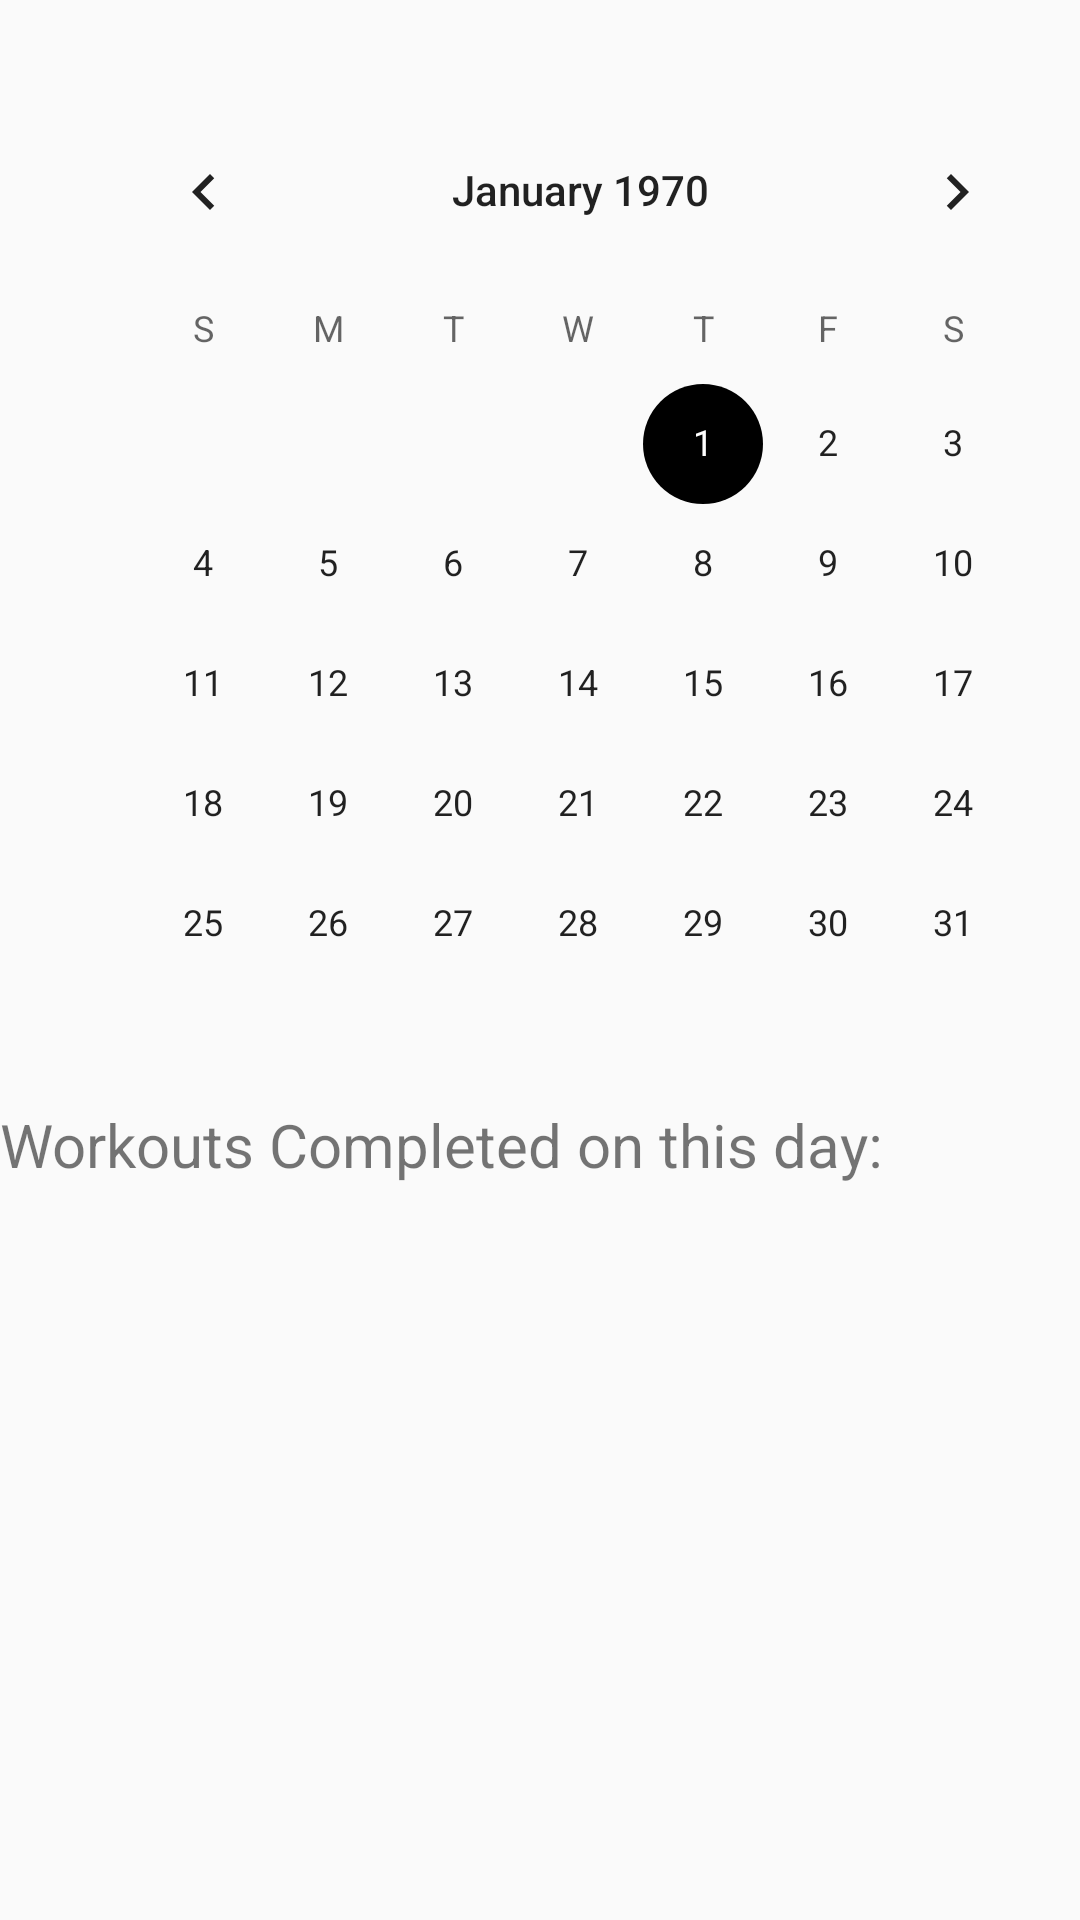

Produce the Android XML layout that renders to this screen, including the resource entries it uses.
<!-- AndroidManifest.xml: application theme AppTheme -->
<!-- res/layout/fragment_history.xml -->
<?xml version="1.0" encoding="utf-8"?>
<RelativeLayout
    xmlns:android="http://schemas.android.com/apk/res/android"
    xmlns:tools="http://schemas.android.com/tools"
    android:layout_width="match_parent"
    android:layout_height="match_parent"
    tools:context="com.example.gymguide.HomeActivity">

    <CalendarView
        android:id="@+id/calendarView"
        android:layout_width="wrap_content"
        android:layout_height="wrap_content"
        android:layout_alignParentStart="true"
        android:layout_alignParentTop="true"
        android:layout_marginStart="27dp"
        android:layout_marginTop="30dp" />

    <android.support.v7.widget.RecyclerView
        android:id="@+id/days_completed_workouts_recyclerview"
        android:layout_width="match_parent"
        android:layout_height="match_parent"
        android:layout_below="@+id/workout_history_textview"
        android:layout_alignParentEnd="true"
        android:layout_alignParentBottom="true"
        android:text="workoutName"
        android:layout_marginEnd="0dp"
        android:layout_marginBottom="0dp" />

    <TextView
        android:id="@+id/workout_history_textview"
        android:layout_width="wrap_content"
        android:layout_height="wrap_content"
        android:layout_below="@+id/calendarView"
        android:layout_alignParentStart="true"
        android:text="Workouts Completed on this day:"
        android:textSize="20dp" />

</RelativeLayout>
<!-- resources referenced by this layout -->
<resources>
  <style name="AppTheme" parent="Theme.AppCompat.Light.DarkActionBar">
          
          <item name="colorPrimary">@color/colorPrimary</item>
          <item name="colorPrimaryDark">@color/colorPrimaryDark</item>
          <item name="colorAccent">@color/black</item>
          <item name="windowActionBar">false</item>
          <item name="windowNoTitle">true</item>
      </style>
  <color name="colorPrimary">#c10005</color>
  <color name="colorPrimaryDark">#f40006</color>
  <color name="black">#000000</color>
</resources>
